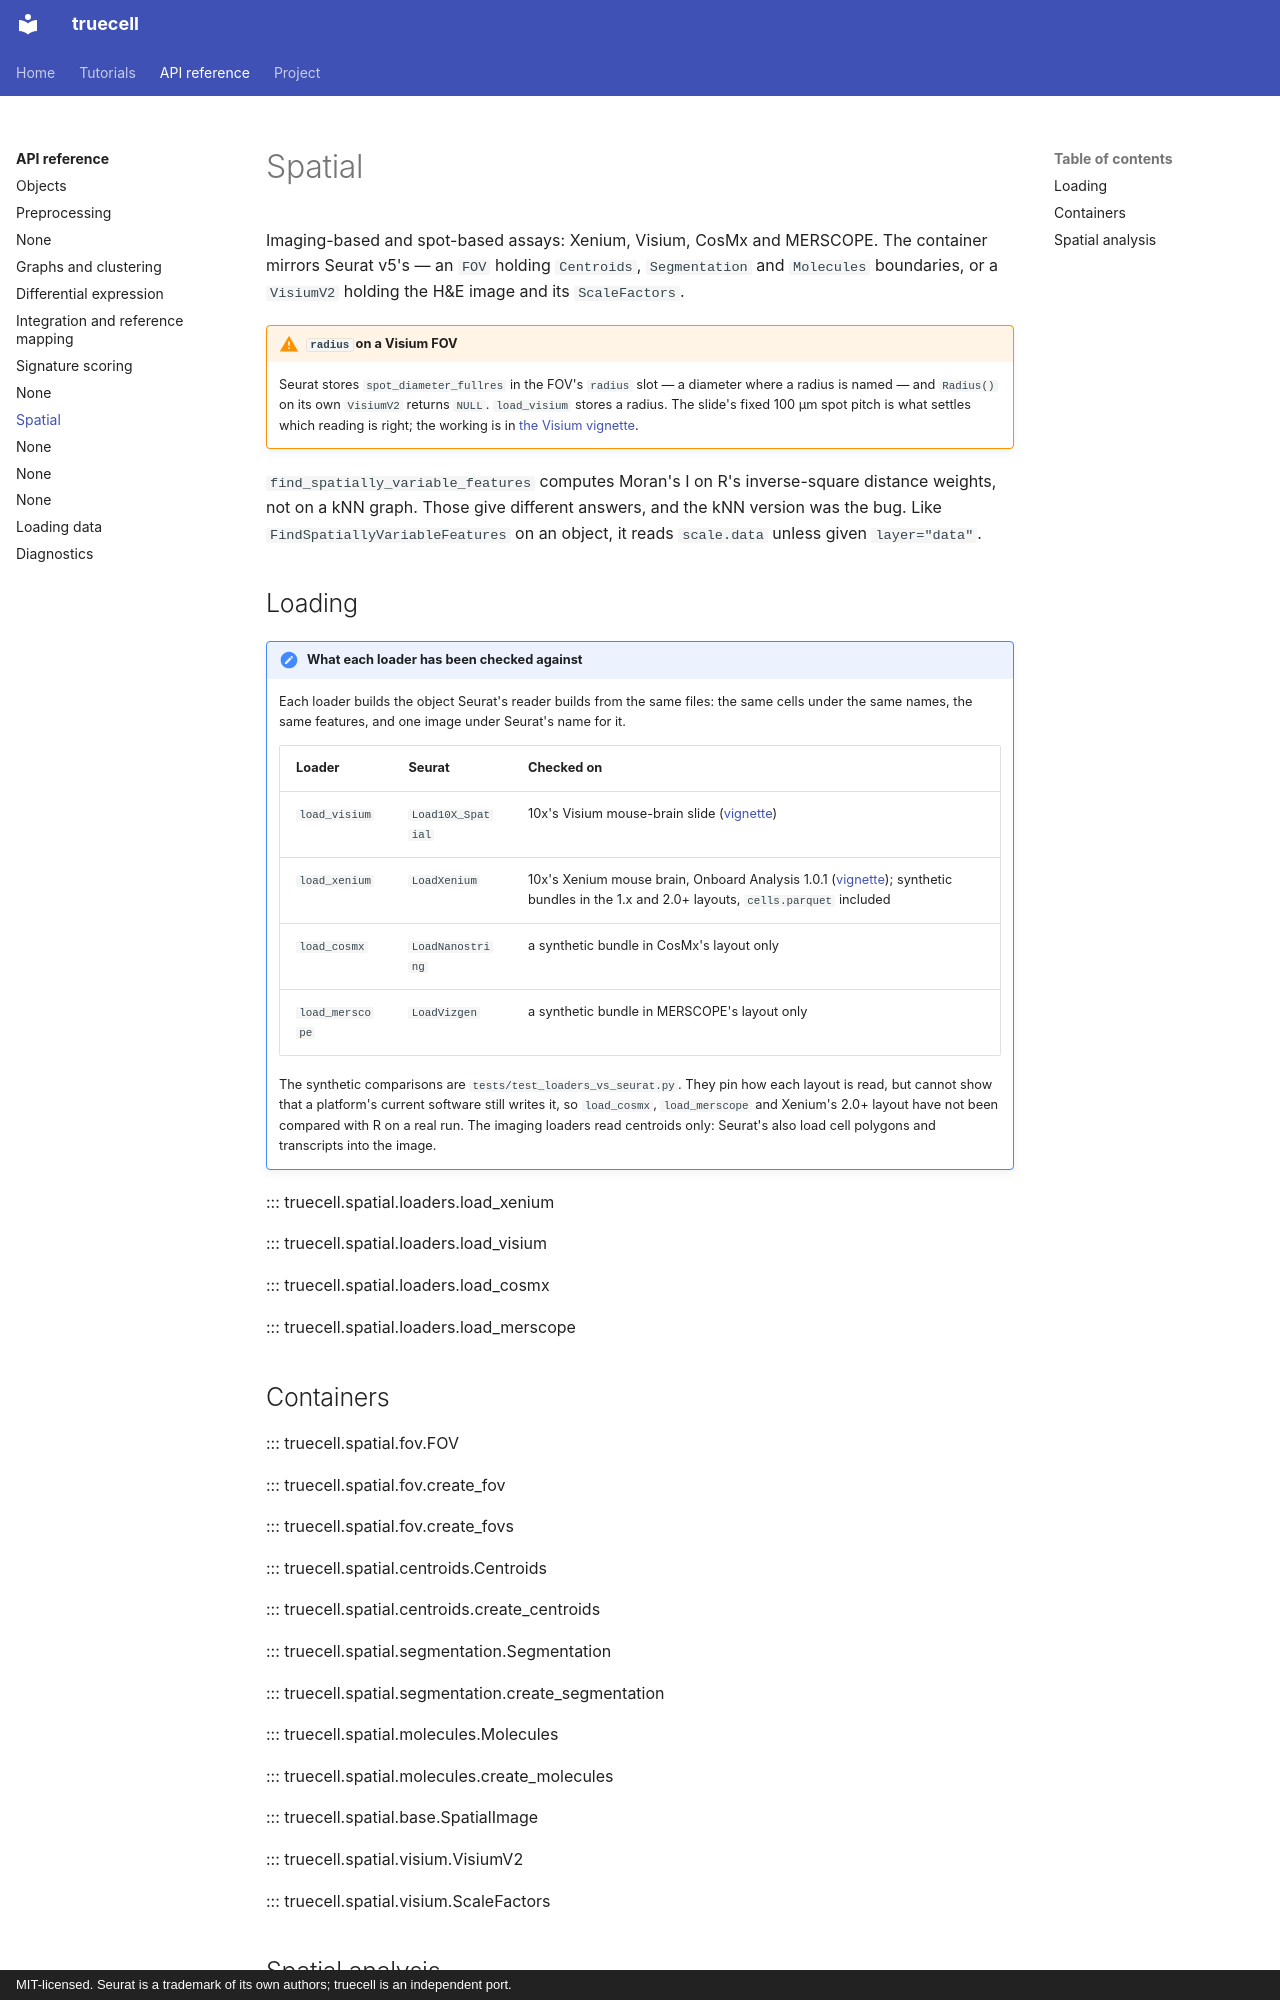

repository: GenomicAI/truecell · page: api/spatial/index.html · generator: mkdocs · copyright: MIT-licensed. Seurat is a trademark of its own authors; truecell is an independent port.

# Spatial

Imaging-based and spot-based assays: Xenium, Visium, CosMx and MERSCOPE. The
container mirrors Seurat v5's — an `FOV` holding `Centroids`, `Segmentation`
and `Molecules` boundaries, or a `VisiumV2` holding the H&E image and its
`ScaleFactors`.

!!! warning "`radius` on a Visium FOV"
    Seurat stores `spot_diameter_fullres` in the FOV's `radius` slot — a
    diameter where a radius is named — and `Radius()` on its own `VisiumV2`
    returns `NULL`. `load_visium` stores a radius. The slide's fixed 100 µm spot
    pitch is what settles which reading is right; the working is in
    [the Visium vignette](../tutorials/visium_vignette.md).

`find_spatially_variable_features` computes Moran's I on R's inverse-square
distance weights, not on a kNN graph. Those give different answers, and the kNN
version was the bug. Like `FindSpatiallyVariableFeatures` on an object, it reads
`scale.data` unless given `layer="data"`.

## Loading

!!! note "What each loader has been checked against"
    Each loader builds the object Seurat's reader builds from the same files: the
    same cells under the same names, the same features, and one image under
    Seurat's name for it.

    | Loader | Seurat | Checked on |
    |---|---|---|
    | `load_visium` | `Load10X_Spatial` | 10x's Visium mouse-brain slide ([vignette](../tutorials/visium_vignette.md)) |
    | `load_xenium` | `LoadXenium` | 10x's Xenium mouse brain, Onboard Analysis 1.0.1 ([vignette](../tutorials/svf_vignette.md)); synthetic bundles in the 1.x and 2.0+ layouts, `cells.parquet` included |
    | `load_cosmx` | `LoadNanostring` | a synthetic bundle in CosMx's layout only |
    | `load_merscope` | `LoadVizgen` | a synthetic bundle in MERSCOPE's layout only |

    The synthetic comparisons are `tests/test_loaders_vs_seurat.py`. They pin how
    each layout is read, but cannot show that a platform's current software still
    writes it, so `load_cosmx`, `load_merscope` and Xenium's 2.0+ layout have not
    been compared with R on a real run. The imaging loaders read centroids only:
    Seurat's also load cell polygons and transcripts into the image.

::: truecell.spatial.loaders.load_xenium

::: truecell.spatial.loaders.load_visium

::: truecell.spatial.loaders.load_cosmx

::: truecell.spatial.loaders.load_merscope
